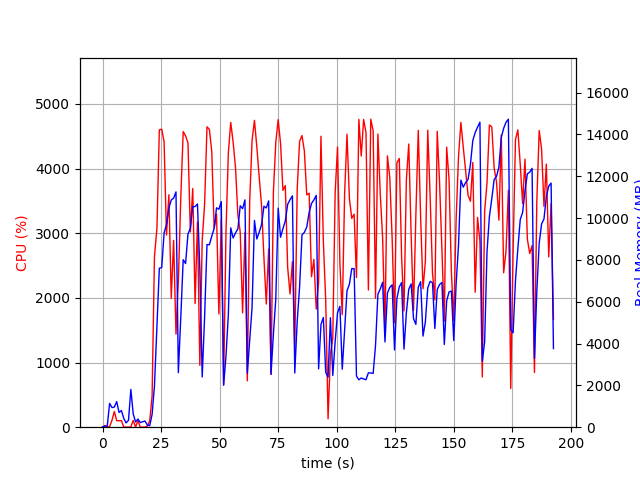

The data file committed next to this chart (first rows):
elapsed_time, nproc, cpu, mem_real, mem_virtual
3.743171691894531e-05, 1, 0.0, 14.36, 1147
1.006, 2, 26.8, 46.21, 153.8
2.013, 2, 2.0, 57.08, 164.8
3.02, 15, 10.9, 1138, 6804
4.028, 5, 106.1, 939.2, 3227
5.036, 4, 243.0, 962.7, 3046
6.045, 5, 101.1, 1226, 3637
7.054, 3, 100.3, 705.7, 2356
8.061, 3, 100.1, 794.3, 2468
9.07, 4, 2.0, 420.5, 2206
10.08, 3, 2.0, 205.5, 1762
11.09, 3, 0.0, 330.9, 1887
12.09, 18, 6.0, 1805, 7464
13.1, 5, 104.4, 633.2, 2711
14.11, 3, 2.0, 252.8, 1840
15.12, 3, 101.2, 390.9, 2014
16.12, 3, 1.0, 219.5, 1813
17.13, 3, 0.0, 263.2, 1853
18.14, 3, 2.0, 291.5, 1905
19.15, 1, 17.9, 103.2, 718.7
20.16, 1, 100.2, 72.09, 718.7
21.17, 1, 480.6, 610.3, 6122
22.18, 1, 2644, 1975, 9178
23.24, 1, 3077, 4898, 11074
24.26, 1, 4598, 7603, 19575
25.28, 1, 4608, 7635, 20185
26.3, 1, 4411, 9295, 20185
27.31, 1, 2973, 9689, 20249
28.34, 1, 3594, 10485, 20329
29.35, 1, 1994, 10865, 20329
30.36, 1, 2888, 10955, 20329
31.37, 1, 1439, 11253, 20425
32.38, 1, 2256, 2609, 20425
33.43, 1, 3559, 5279, 20425
34.45, 1, 4571, 8011, 21024
35.47, 1, 4506, 7826, 21257
36.49, 1, 4397, 9239, 21257
37.51, 1, 3020, 9518, 21257
38.53, 1, 3692, 10546, 21257
39.54, 1, 1912, 10551, 21257
40.55, 1, 3176, 10675, 21257
41.56, 1, 956.0, 7584, 21257
42.57, 1, 2888, 2402, 21257
43.6, 1, 3453, 5287, 21257
44.62, 1, 4646, 8734, 21522
45.65, 1, 4606, 8727, 21592
46.66, 1, 4262, 9140, 21592
47.68, 1, 3080, 9504, 21592
48.69, 1, 3294, 10493, 21592
49.7, 1, 1751, 10420, 21592
50.71, 1, 3213, 10786, 21592
51.72, 1, 660.7, 2004, 21592
52.73, 1, 3024, 3401, 21592
53.74, 1, 4242, 5386, 21592
54.76, 1, 4714, 9533, 21718
55.79, 1, 4408, 9049, 21778
56.8, 1, 4012, 9291, 21778
57.81, 1, 3284, 9487, 21778
58.82, 1, 3014, 10589, 21778
59.83, 1, 1769, 10450, 21778
... 131 more rows
